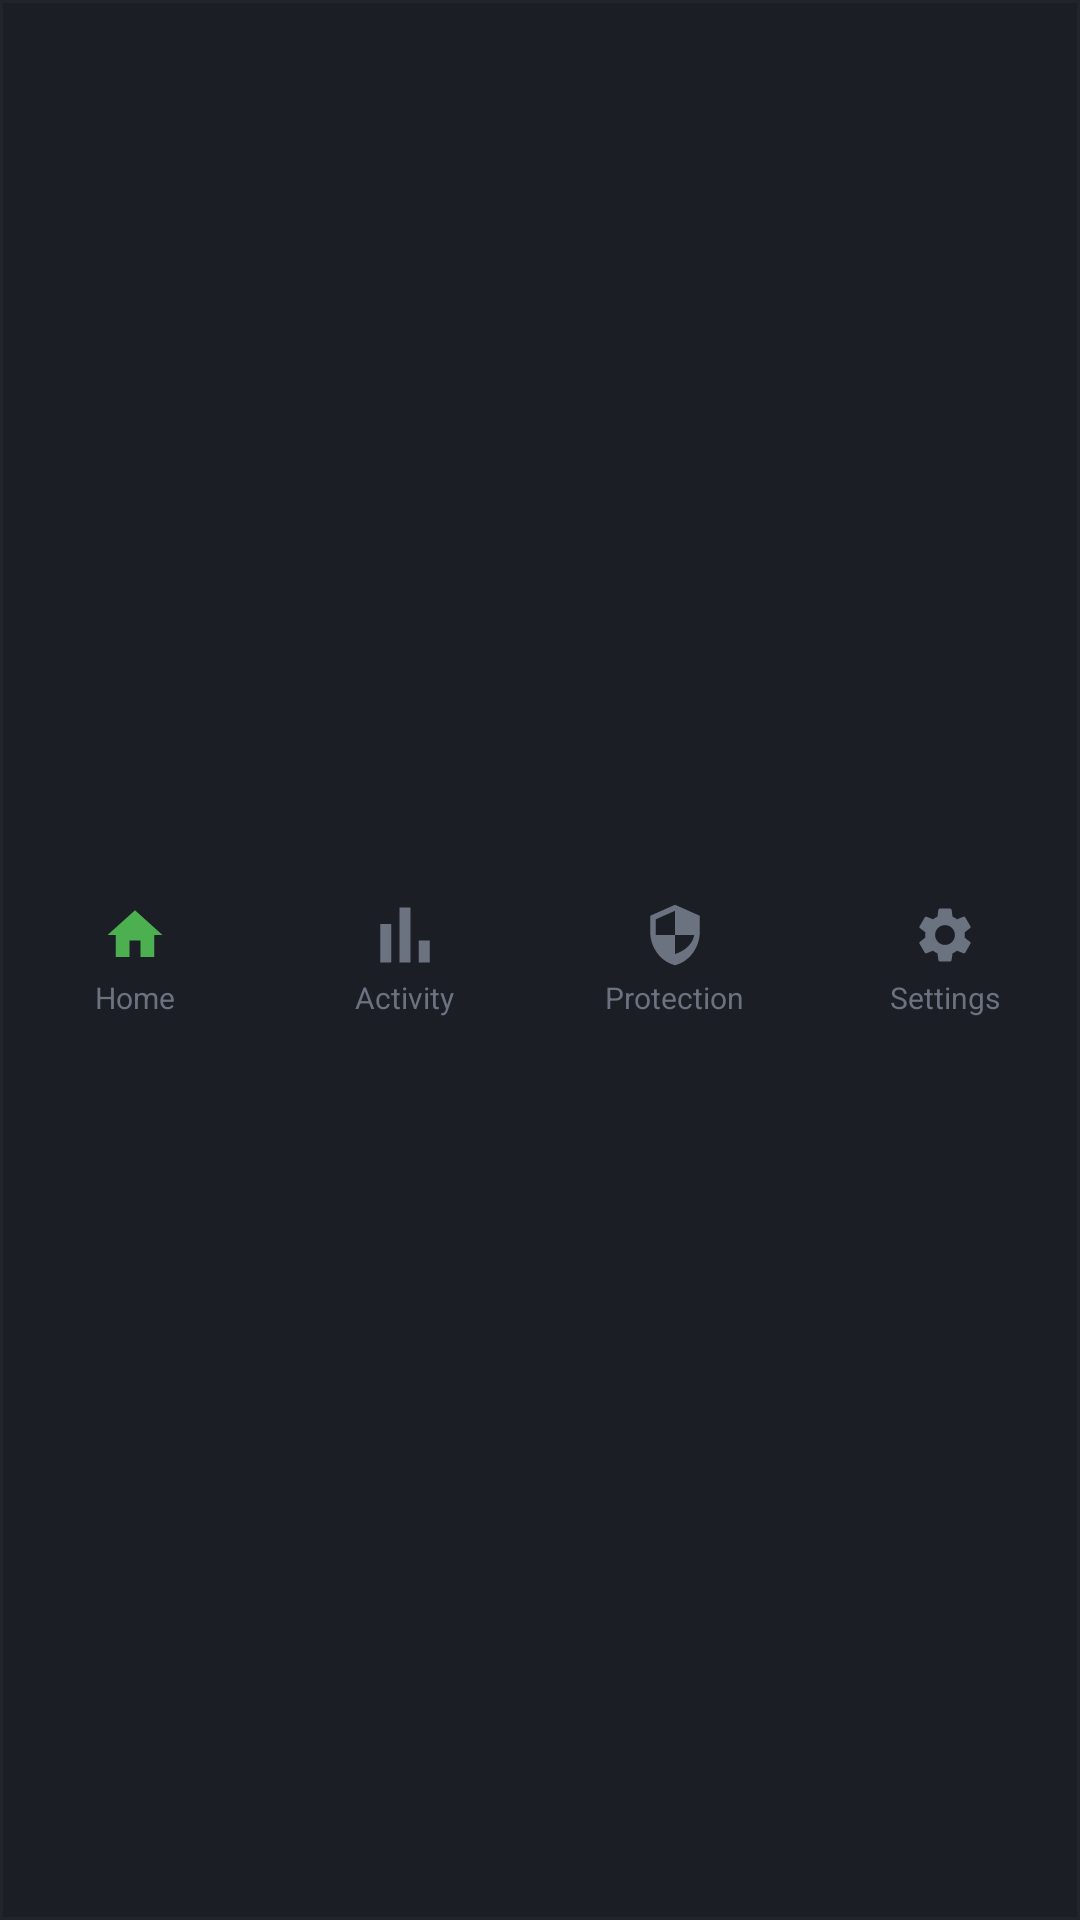

Produce the Android XML layout that renders to this screen, including the resource entries it uses.
<!-- AndroidManifest.xml: application theme Theme.MobCare -->
<!-- res/layout/layout_bottom_nav.xml -->
<?xml version="1.0" encoding="utf-8"?>
<LinearLayout xmlns:android="http://schemas.android.com/apk/res/android"
    android:id="@+id/bottomNavContainer"
    android:layout_width="match_parent"
    android:layout_height="64dp"
    android:orientation="horizontal"
    android:background="@drawable/bg_bottom_nav"
    android:elevation="8dp"
    android:gravity="center_vertical">

    
    <LinearLayout
        android:id="@+id/navHome"
        android:layout_width="0dp"
        android:layout_height="match_parent"
        android:layout_weight="1"
        android:orientation="vertical"
        android:gravity="center"
        android:clickable="true"
        android:focusable="true"
        android:foreground="?android:attr/selectableItemBackgroundBorderless">

        <ImageView
            android:id="@+id/ivNavHome"
            android:layout_width="22dp"
            android:layout_height="22dp"
            android:src="@drawable/ic_nav_home" />

        <TextView
            android:id="@+id/tvNavHome"
            android:layout_width="wrap_content"
            android:layout_height="wrap_content"
            android:text="Home"
            android:textColor="#6B7280"
            android:textSize="10sp"
            android:layout_marginTop="3dp" />

        <View
            android:id="@+id/indNavHome"
            android:layout_width="24dp"
            android:layout_height="3dp"
            android:background="@drawable/nav_active_indicator"
            android:layout_marginTop="4dp"
            android:visibility="gone" />

    </LinearLayout>

    
    <LinearLayout
        android:id="@+id/navActivity"
        android:layout_width="0dp"
        android:layout_height="match_parent"
        android:layout_weight="1"
        android:orientation="vertical"
        android:gravity="center"
        android:clickable="true"
        android:focusable="true"
        android:foreground="?android:attr/selectableItemBackgroundBorderless">

        <ImageView
            android:id="@+id/ivNavActivity"
            android:layout_width="22dp"
            android:layout_height="22dp"
            android:src="@drawable/ic_nav_activity" />

        <TextView
            android:id="@+id/tvNavActivity"
            android:layout_width="wrap_content"
            android:layout_height="wrap_content"
            android:text="Activity"
            android:textColor="#6B7280"
            android:textSize="10sp"
            android:layout_marginTop="3dp" />

        <View
            android:id="@+id/indNavActivity"
            android:layout_width="24dp"
            android:layout_height="3dp"
            android:background="@drawable/nav_active_indicator"
            android:layout_marginTop="4dp"
            android:visibility="gone" />

    </LinearLayout>

    
    <LinearLayout
        android:id="@+id/navProtection"
        android:layout_width="0dp"
        android:layout_height="match_parent"
        android:layout_weight="1"
        android:orientation="vertical"
        android:gravity="center"
        android:clickable="true"
        android:focusable="true"
        android:foreground="?android:attr/selectableItemBackgroundBorderless">

        <ImageView
            android:id="@+id/ivNavProtection"
            android:layout_width="22dp"
            android:layout_height="22dp"
            android:src="@drawable/ic_nav_protection" />

        <TextView
            android:id="@+id/tvNavProtection"
            android:layout_width="wrap_content"
            android:layout_height="wrap_content"
            android:text="Protection"
            android:textColor="#6B7280"
            android:textSize="10sp"
            android:layout_marginTop="3dp" />

        <View
            android:id="@+id/indNavProtection"
            android:layout_width="24dp"
            android:layout_height="3dp"
            android:background="@drawable/nav_active_indicator"
            android:layout_marginTop="4dp"
            android:visibility="gone" />

    </LinearLayout>

    
    <LinearLayout
        android:id="@+id/navSettings"
        android:layout_width="0dp"
        android:layout_height="match_parent"
        android:layout_weight="1"
        android:orientation="vertical"
        android:gravity="center"
        android:clickable="true"
        android:focusable="true"
        android:foreground="?android:attr/selectableItemBackgroundBorderless">

        <ImageView
            android:id="@+id/ivNavSettings"
            android:layout_width="22dp"
            android:layout_height="22dp"
            android:src="@drawable/ic_nav_settings" />

        <TextView
            android:id="@+id/tvNavSettings"
            android:layout_width="wrap_content"
            android:layout_height="wrap_content"
            android:text="Settings"
            android:textColor="#6B7280"
            android:textSize="10sp"
            android:layout_marginTop="3dp" />

        <View
            android:id="@+id/indNavSettings"
            android:layout_width="24dp"
            android:layout_height="3dp"
            android:background="@drawable/nav_active_indicator"
            android:layout_marginTop="4dp"
            android:visibility="gone" />

    </LinearLayout>

</LinearLayout>
<!-- resources referenced by this layout -->
<resources>
  <!-- drawable bg_bottom_nav (drawable) -->
  <?xml version="1.0" encoding="utf-8"?>
  <shape xmlns:android="http://schemas.android.com/apk/res/android"
      android:shape="rectangle">
      <solid android:color="#1C1E26" />
      <stroke android:width="1dp" android:color="#22242C" />
  </shape>
  <!-- drawable ic_nav_activity (drawable) -->
  <?xml version="1.0" encoding="utf-8"?>
  <vector xmlns:android="http://schemas.android.com/apk/res/android"
      android:width="24dp"
      android:height="24dp"
      android:viewportWidth="24"
      android:viewportHeight="24">
      <path
          android:fillColor="#6B7280"
          android:pathData="M3,22V8H7V22H3ZM10,22V2H14V22H10ZM17,22V14H21V22H17Z" />
  </vector>
  <!-- drawable ic_nav_home (drawable) -->
  <?xml version="1.0" encoding="utf-8"?>
  <vector xmlns:android="http://schemas.android.com/apk/res/android"
      android:width="24dp"
      android:height="24dp"
      android:viewportWidth="24"
      android:viewportHeight="24">
      <path
          android:fillColor="#4CAF50"
          android:pathData="M10,20V14H14V20H19V12H22L12,3L2,12H5V20H10Z" />
  </vector>
  <!-- drawable ic_nav_protection (drawable) -->
  <?xml version="1.0" encoding="utf-8"?>
  <vector xmlns:android="http://schemas.android.com/apk/res/android"
      android:width="24dp"
      android:height="24dp"
      android:viewportWidth="24"
      android:viewportHeight="24">
      <path
          android:fillColor="#6B7280"
          android:pathData="M12,1L3,5V11C3,16.55 6.84,21.74 12,23C17.16,21.74 21,16.55 21,11V5L12,1ZM12,11.99H19C18.47,15.11 15.72,17.78 12,18.93V12H5V6.3L12,3.19V11.99Z" />
  </vector>
  <!-- drawable nav_active_indicator (drawable) -->
  <?xml version="1.0" encoding="utf-8"?>
  <shape xmlns:android="http://schemas.android.com/apk/res/android"
      android:shape="rectangle">
      <corners android:radius="3dp" />
      <solid android:color="#4CAF50" />
      <size android:width="36dp" android:height="3dp" />
  </shape>
  <style name="Theme.MobCare" parent="Theme.MaterialComponents.DayNight.NoActionBar">
          <item name="colorPrimary">@color/btn_primary_bg</item>
          <item name="colorPrimaryVariant">@color/btn_primary_bg_pressed</item>
          <item name="colorOnPrimary">@color/btn_primary_text</item>
          <item name="colorSecondary">@color/btn_primary_bg</item>
          <item name="colorAccent">@color/btn_primary_bg</item>
          <item name="colorButtonNormal">@color/btn_secondary_bg</item>
          <item name="android:statusBarColor">#121316</item>
          <item name="android:navigationBarColor">#121316</item>
          <item name="android:windowBackground">#121316</item>
      </style>
  <color name="btn_primary_bg">#81C995</color>
  <color name="btn_primary_bg_pressed">#69AF7D</color>
  <color name="btn_primary_text">#121316</color>
  <color name="btn_secondary_bg">#26272E</color>
</resources>
